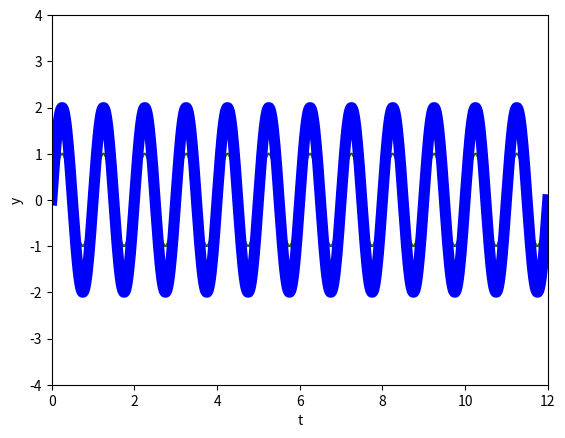

Here is the Python script that generated this plot:
#用 Python 學通識物理：波動篇
#範例四，拍頻（波包）

#匯入動畫需要的函數
from matplotlib import pyplot as plt
from matplotlib import animation
import numpy as np

#設定參數
  #設波長
L0=1
L1=1

  #設週期
  #前進方向：正號+ 向左，負號- 向右
T0=1
T1=1.2


  #設繪圖範圍
figuresize_t=12
figuresize_y=4



#設定繪圖視窗
fig = plt.figure()
at = plt.axis([0,figuresize_t,-figuresize_y,figuresize_y])
plt.xlabel('t')
plt.ylabel('y')



t = np.arange(0, figuresize_t+0.02, 0.02)
y0 = np.sin(2*np.pi*t/L0)
line0, = plt.plot(t, y0,color='red')

y1 = np.sin(2*np.pi*t/L1)
line1, = plt.plot(t, y1,color='green')

y2 = y0+y1
line2, = plt.plot(t, y2,linewidth=8,color='blue')



def animate(i):
    x=i/10
    #向左前進的波
    #y=np.sin(2*np.pi*x/L0 + 2*np.pi*t/T0)
    #向右前進的波
    y0=np.sin(2*np.pi*x/L0 + 2*np.pi*t/T0)
    y1=np.sin(2*np.pi*x/L1 + 2*np.pi*t/T1)
    y2 = y0+y1
    
    line0.set_ydata(y0)
    line1.set_ydata(y1)
    line2.set_ydata(y2)
    
    
    return


ani = animation.FuncAnimation(fig,
                              animate,
                              frames=1000,
                              interval=20,
                              repeat=True)
plt.show()
